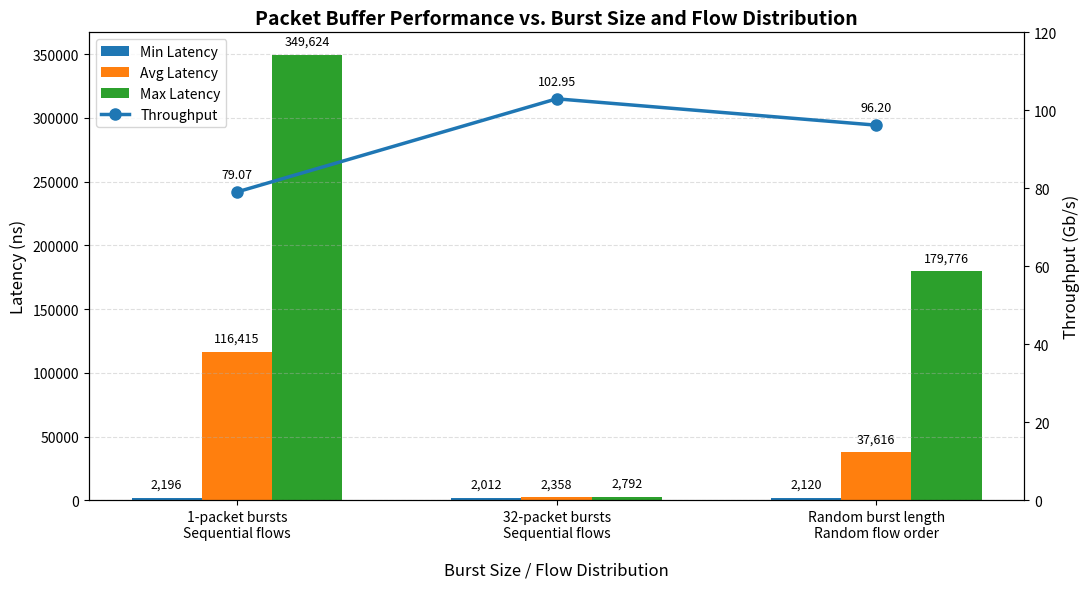

This figure's Python source:
import numpy as np
import matplotlib.pyplot as plt

# ============================================================
# Burst Size / Flow Distribution Sweep
# ============================================================

cases = [
    "1-packet bursts\nSequential flows\n",
    "32-packet bursts\nSequential flows\n",
    "Random burst length\nRandom flow order\n"
]

# Latency [ns]
max_latency = [349624, 2792, 179776]
min_latency = [2196, 2012, 2120]
avg_latency = [116415, 2358, 37616]

# Throughput [Gb/s]
throughput = [79.069718, 102.953770, 96.197458]

x = np.arange(len(cases))

# ============================================================
# Create figure
# ============================================================

fig, ax1 = plt.subplots(figsize=(11, 6))

# ----------------------------
# Latency bars
# ----------------------------

width = 0.22

bars_min = ax1.bar(
    x - width,
    min_latency,
    width,
    label="Min Latency",
)

bars_avg = ax1.bar(
    x,
    avg_latency,
    width,
    label="Avg Latency",
)

bars_max = ax1.bar(
    x + width,
    max_latency,
    width,
    label="Max Latency",
)

ax1.set_xlabel(
    "Burst Size / Flow Distribution",
    fontsize=12
)

ax1.set_ylabel(
    "Latency (ns)",
    fontsize=12
)

ax1.set_xticks(x)
ax1.set_xticklabels(cases, fontsize=10)

ax1.grid(
    axis="y",
    linestyle="--",
    alpha=0.4
)

# ============================================================
# Add values above latency bars
# ============================================================

def add_bar_labels(bars):
    for bar in bars:
        height = bar.get_height()

        ax1.annotate(
            f"{height:,.0f}",
            xy=(
                bar.get_x() + bar.get_width() / 2,
                height
            ),
            xytext=(0, 5),
            textcoords="offset points",
            ha="center",
            va="bottom",
            fontsize=9,
        )


add_bar_labels(bars_min)
add_bar_labels(bars_avg)
add_bar_labels(bars_max)

# ============================================================
# Throughput
# ============================================================

ax2 = ax1.twinx()

ax2.plot(
    x,
    throughput,
    marker="o",
    linewidth=2.5,
    markersize=8,
    label="Throughput",
)

ax2.set_ylabel(
    "Throughput (Gb/s)",
    fontsize=12
)

# Make throughput axis start at 0
ax2.set_ylim(bottom=0, top=120)

# ============================================================
# Add throughput values above points
# ============================================================

for i, value in enumerate(throughput):
    ax2.annotate(
        f"{value:.2f}",
        xy=(x[i], value),
        xytext=(0, 8),
        textcoords="offset points",
        ha="center",
        va="bottom",
        fontsize=9,
    )

# ============================================================
# Combined legend
# ============================================================

handles1, labels1 = ax1.get_legend_handles_labels()
handles2, labels2 = ax2.get_legend_handles_labels()

ax1.legend(
    handles1 + handles2,
    labels1 + labels2,
    loc="upper left",
    frameon=True,
)

# ============================================================
# Formatting
# ============================================================

ax1.set_title(
    "Packet Buffer Performance vs. Burst Size and Flow Distribution",
    fontsize=14,
    fontweight="bold",
)

fig.tight_layout()

# ============================================================
# Display
# ============================================================

plt.show()

# ============================================================
# Save for thesis
# ============================================================

# PDF - recommended
# plt.savefig(
#     "burst_size_flow_distribution_sweep.pdf",
#     bbox_inches="tight"
# )

# PNG
# plt.savefig(
#     "burst_size_flow_distribution_sweep.png",
#     dpi=300,
#     bbox_inches="tight"
# )
